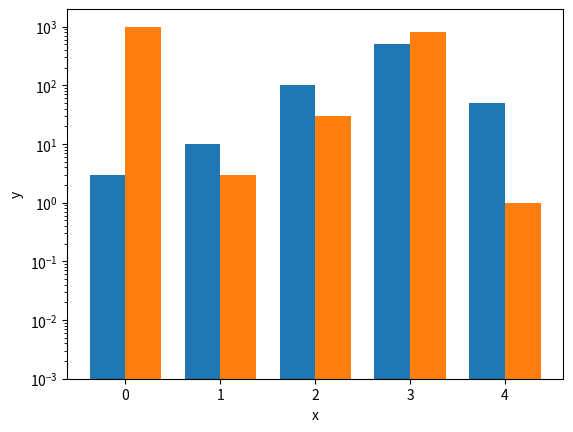

This chart was generated by the following Python code:
import matplotlib.pyplot as plt
import numpy as np

data = ((3, 1000), (10, 3), (100, 30), (500, 800), (50, 1))

dim = len(data[0])
w = 0.75
dimw = w / dim

fig, ax = plt.subplots()
x = np.arange(len(data))
for i in range(len(data[0])):
    y = [d[i] for d in data]
    b = ax.bar(x + i * dimw, y, dimw, bottom=0.001)

ax.set_xticks(x + dimw / 2, labels=map(str, x))
ax.set_yscale("log")

ax.set_xlabel("x")
ax.set_ylabel("y")

plt.show()
